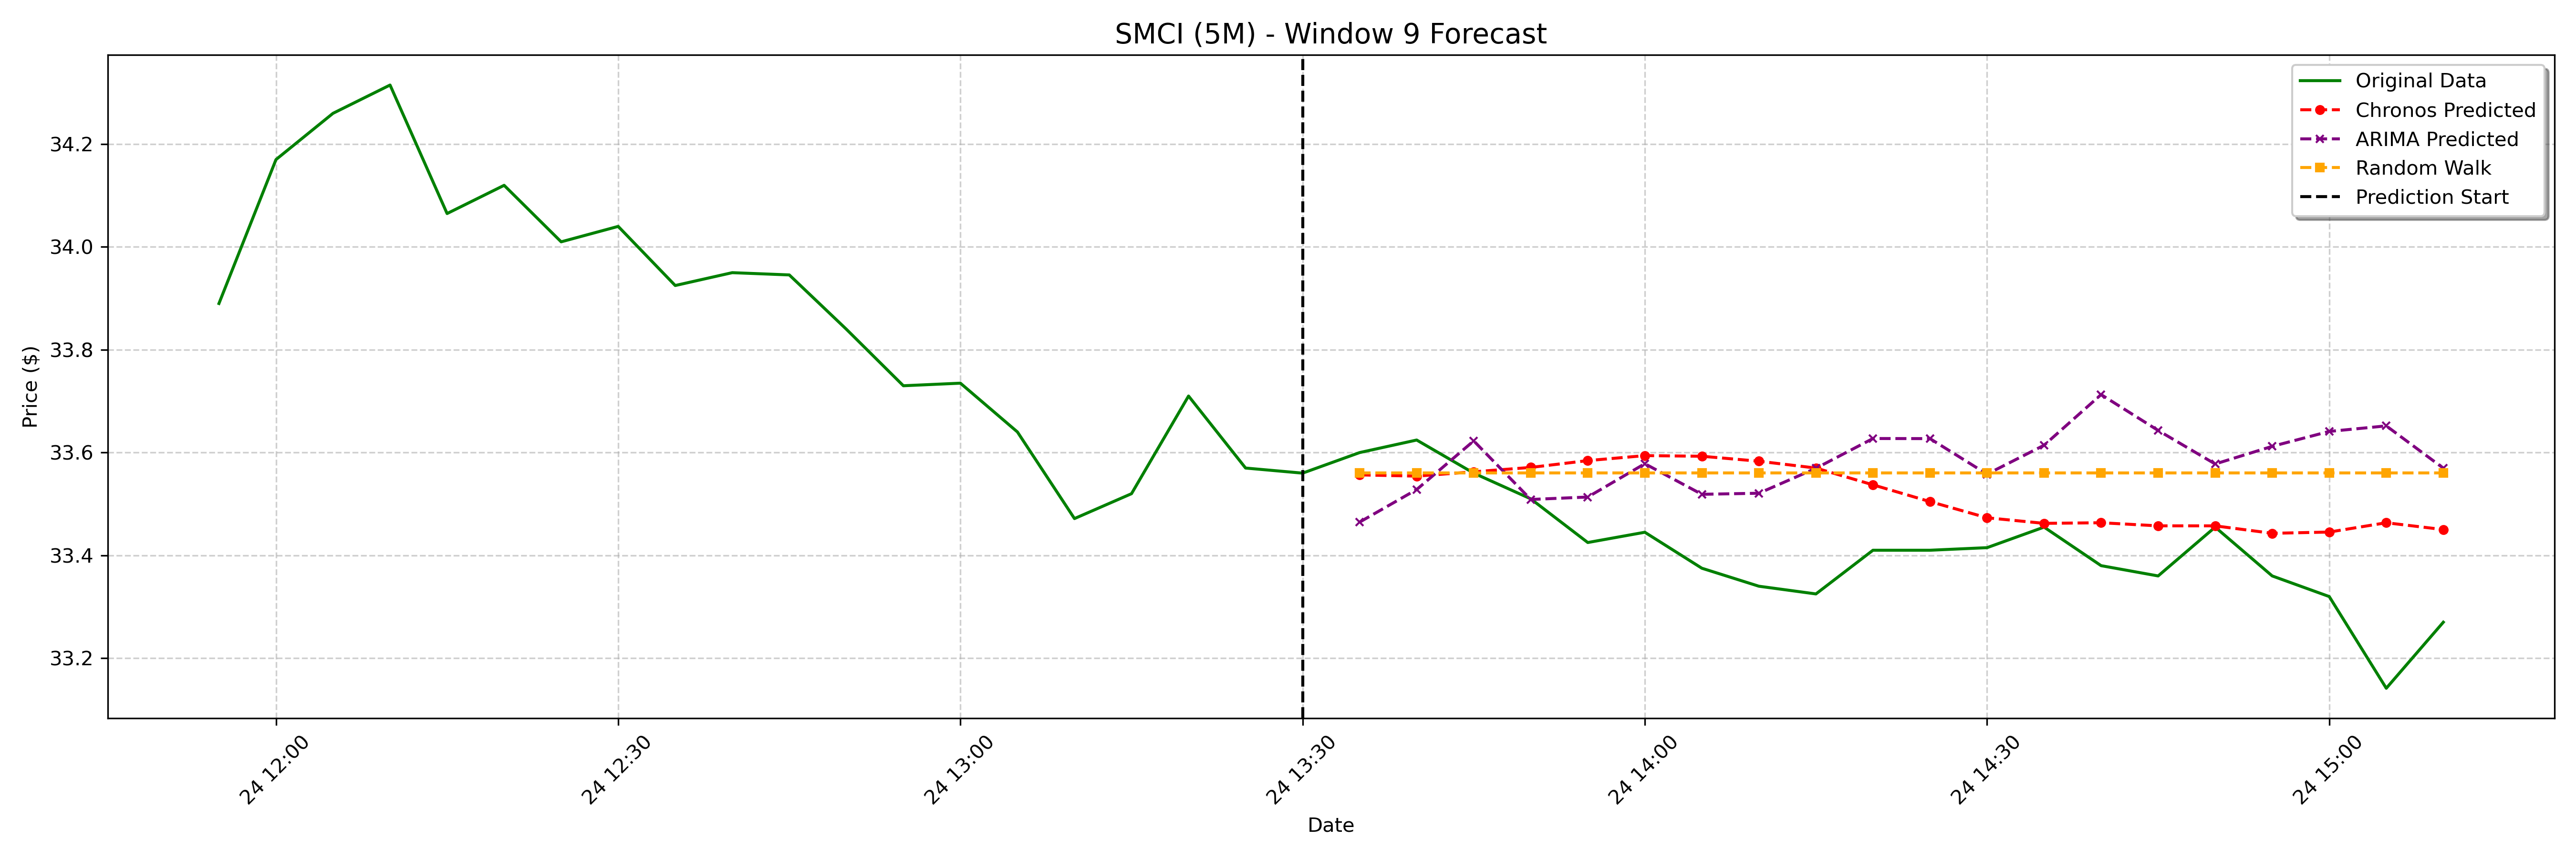

Values plotted in this chart, from the file beside it:
date, actual, chronos_forecast, arima_forecast, random_walk_forecast
2025-01-24 13:35:00-05:00, 33.6, 33.56, 33.46, 33.56
2025-01-24 13:40:00-05:00, 33.62, 33.55, 33.53, 33.56
2025-01-24 13:45:00-05:00, 33.56, 33.56, 33.62, 33.56
2025-01-24 13:50:00-05:00, 33.51, 33.57, 33.51, 33.56
2025-01-24 13:55:00-05:00, 33.42, 33.58, 33.51, 33.56
2025-01-24 14:00:00-05:00, 33.45, 33.59, 33.58, 33.56
2025-01-24 14:05:00-05:00, 33.38, 33.59, 33.52, 33.56
2025-01-24 14:10:00-05:00, 33.34, 33.58, 33.52, 33.56
2025-01-24 14:15:00-05:00, 33.33, 33.57, 33.57, 33.56
2025-01-24 14:20:00-05:00, 33.41, 33.54, 33.63, 33.56
2025-01-24 14:25:00-05:00, 33.41, 33.5, 33.63, 33.56
2025-01-24 14:30:00-05:00, 33.41, 33.47, 33.56, 33.56
2025-01-24 14:35:00-05:00, 33.45, 33.46, 33.61, 33.56
2025-01-24 14:40:00-05:00, 33.38, 33.46, 33.71, 33.56
2025-01-24 14:45:00-05:00, 33.36, 33.46, 33.64, 33.56
2025-01-24 14:50:00-05:00, 33.45, 33.46, 33.58, 33.56
2025-01-24 14:55:00-05:00, 33.36, 33.44, 33.61, 33.56
2025-01-24 15:00:00-05:00, 33.32, 33.45, 33.64, 33.56
2025-01-24 15:05:00-05:00, 33.14, 33.46, 33.65, 33.56
2025-01-24 15:10:00-05:00, 33.27, 33.45, 33.57, 33.56
